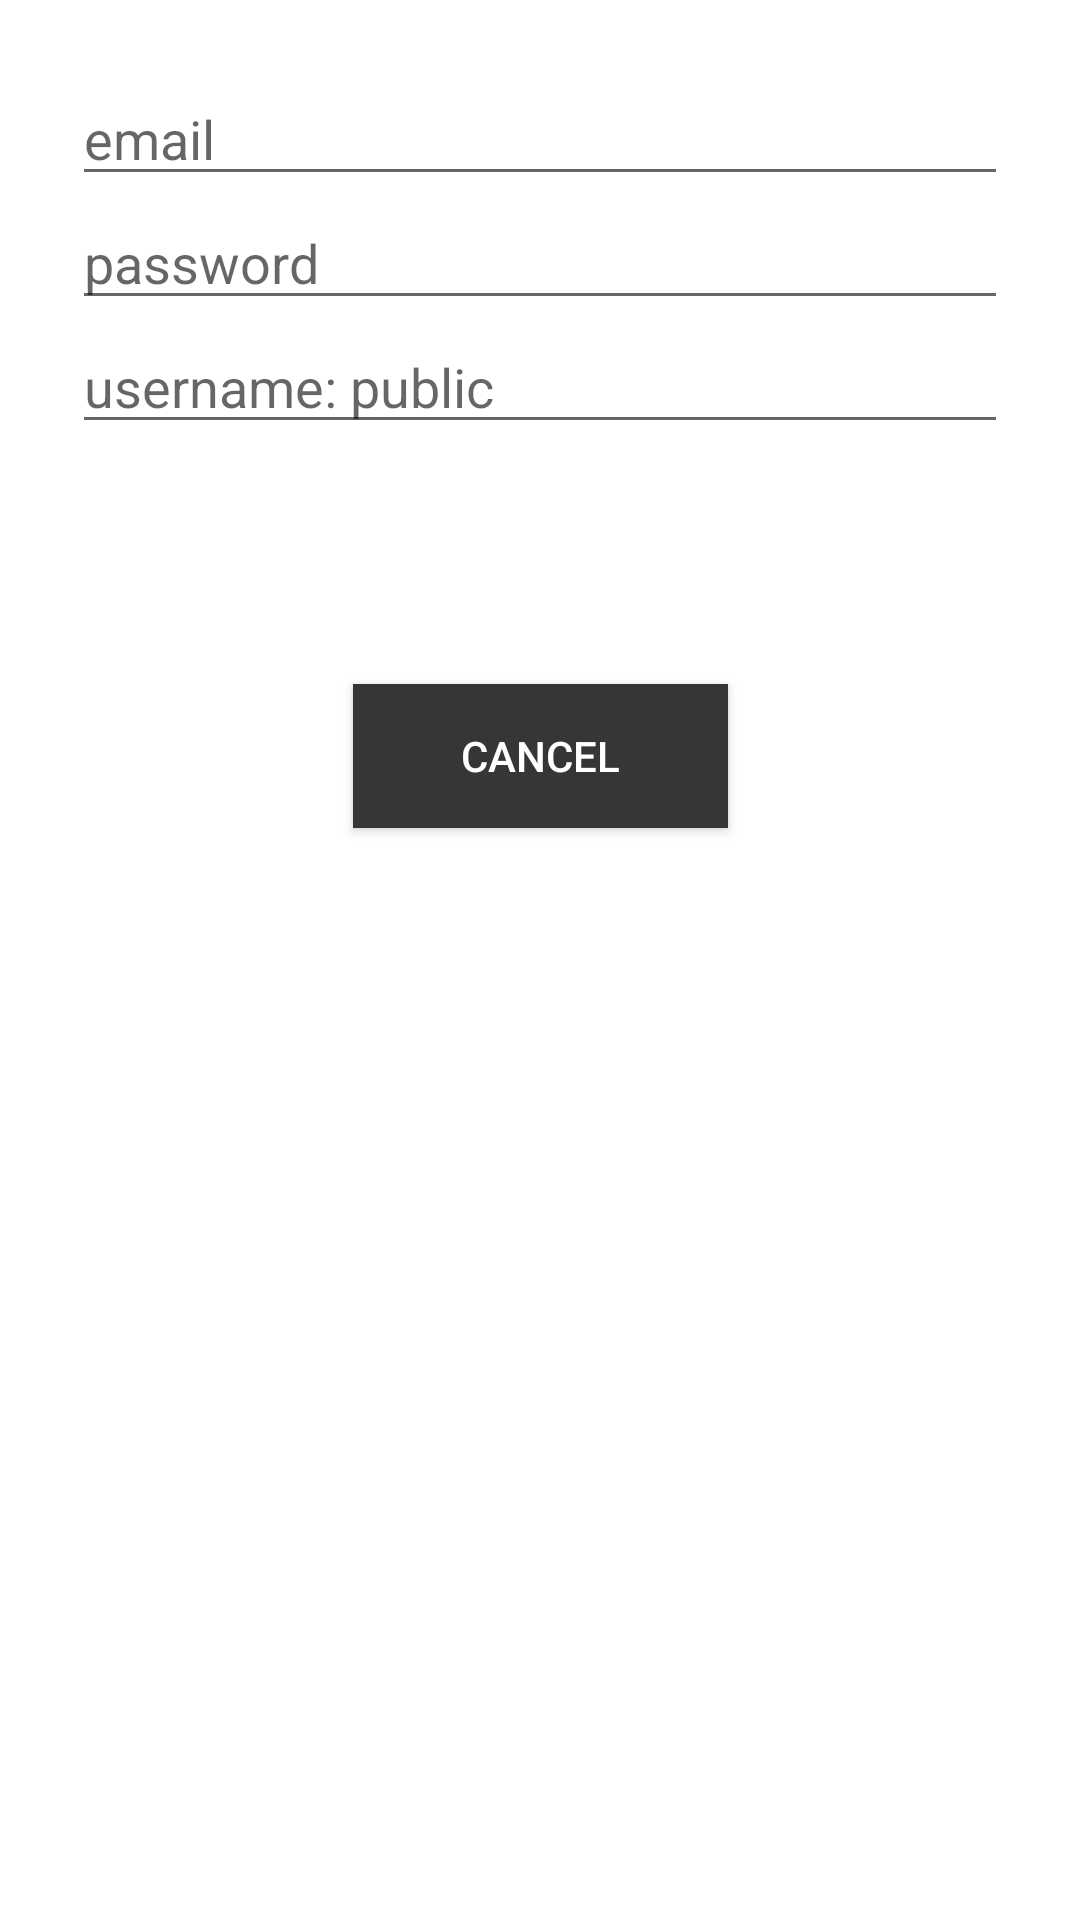

This screen was rendered from an Android layout file. Write that file and the resources it references.
<!-- AndroidManifest.xml: application theme Theme.ShareMe -->
<!-- res/layout/activity_create_user.xml -->
<?xml version="1.0" encoding="utf-8"?>
<androidx.constraintlayout.widget.ConstraintLayout xmlns:android="http://schemas.android.com/apk/res/android"
    xmlns:app="http://schemas.android.com/apk/res-auto"
    xmlns:tools="http://schemas.android.com/tools"
    android:layout_width="match_parent"
    android:layout_height="match_parent"
    tools:context=".CreateUserActivity">

    <EditText
        android:id="@+id/createEmailTxt"
        android:layout_width="0dp"
        android:layout_height="wrap_content"
        android:layout_marginStart="24dp"
        android:layout_marginTop="24dp"
        android:layout_marginEnd="24dp"
        android:ems="10"
        android:hint="email"
        android:inputType="textPersonName"
        android:textColor="@color/primary"
        app:layout_constraintEnd_toEndOf="parent"
        app:layout_constraintHorizontal_bias="0.5"
        app:layout_constraintStart_toStartOf="parent"
        app:layout_constraintTop_toTopOf="parent" />

    <EditText
        android:id="@+id/createPasswordTxt"
        android:layout_width="0dp"
        android:layout_height="wrap_content"
        android:layout_marginStart="24dp"
        android:layout_marginEnd="24dp"
        android:ems="10"
        android:hint="password"
        android:inputType="textPersonName"
        android:textColor="@color/primary"
        app:layout_constraintEnd_toEndOf="parent"
        app:layout_constraintHorizontal_bias="0.5"
        app:layout_constraintStart_toStartOf="parent"
        app:layout_constraintTop_toBottomOf="@+id/createEmailTxt" />

    <EditText
        android:id="@+id/createUsernameTxt"
        android:layout_width="0dp"
        android:layout_height="wrap_content"
        android:layout_marginStart="24dp"
        android:layout_marginEnd="24dp"
        android:ems="10"
        android:hint="username: public"
        android:inputType="textPersonName"
        android:textColor="@color/primary"
        app:layout_constraintEnd_toEndOf="parent"
        app:layout_constraintHorizontal_bias="0.5"
        app:layout_constraintStart_toStartOf="parent"
        app:layout_constraintTop_toBottomOf="@+id/createPasswordTxt" />

    <androidx.appcompat.widget.AppCompatButton
        android:id="@+id/button2"
        android:layout_width="125dp"
        android:layout_height="wrap_content"
        android:layout_marginTop="24dp"
        android:background="@drawable/category_checked"
        android:onClick="createCreateClicked"
        android:text="Create User"
        android:textColor="@color/white"
        app:layout_constraintEnd_toEndOf="parent"
        app:layout_constraintHorizontal_bias="0.5"
        app:layout_constraintStart_toStartOf="parent"
        app:layout_constraintTop_toBottomOf="@+id/createUsernameTxt" />

    <androidx.appcompat.widget.AppCompatButton
        android:id="@+id/button3"
        android:layout_width="125dp"
        android:layout_height="wrap_content"
        android:layout_marginTop="8dp"
        android:background="@color/primary"
        android:onClick="createCancelClicked"
        android:text="Cancel"
        android:textColor="@color/white"
        app:layout_constraintEnd_toEndOf="parent"
        app:layout_constraintHorizontal_bias="0.5"
        app:layout_constraintStart_toStartOf="parent"
        app:layout_constraintTop_toBottomOf="@+id/button2" />
</androidx.constraintlayout.widget.ConstraintLayout>
<!-- resources referenced by this layout -->
<resources>
  <color name="primary">#363636</color>
  <color name="white">#FFFFFFFF</color>
  <style name="Theme.ShareMe" parent="Theme.MaterialComponents.DayNight.DarkActionBar">
          
          <item name="colorPrimary">@color/primary</item>
          <item name="colorPrimaryVariant">@color/primary</item>
          <item name="colorOnPrimary">@color/white</item>
          
          <item name="colorSecondary">@color/accent</item>
          <item name="colorSecondaryVariant">@color/accent</item>
          <item name="colorOnSecondary">@color/black</item>
          
          <item name="android:statusBarColor" tools:targetApi="l">?attr/colorPrimaryVariant</item>
          
      </style>
  <color name="accent">#F5820C</color>
  <color name="black">#FF000000</color>
</resources>
